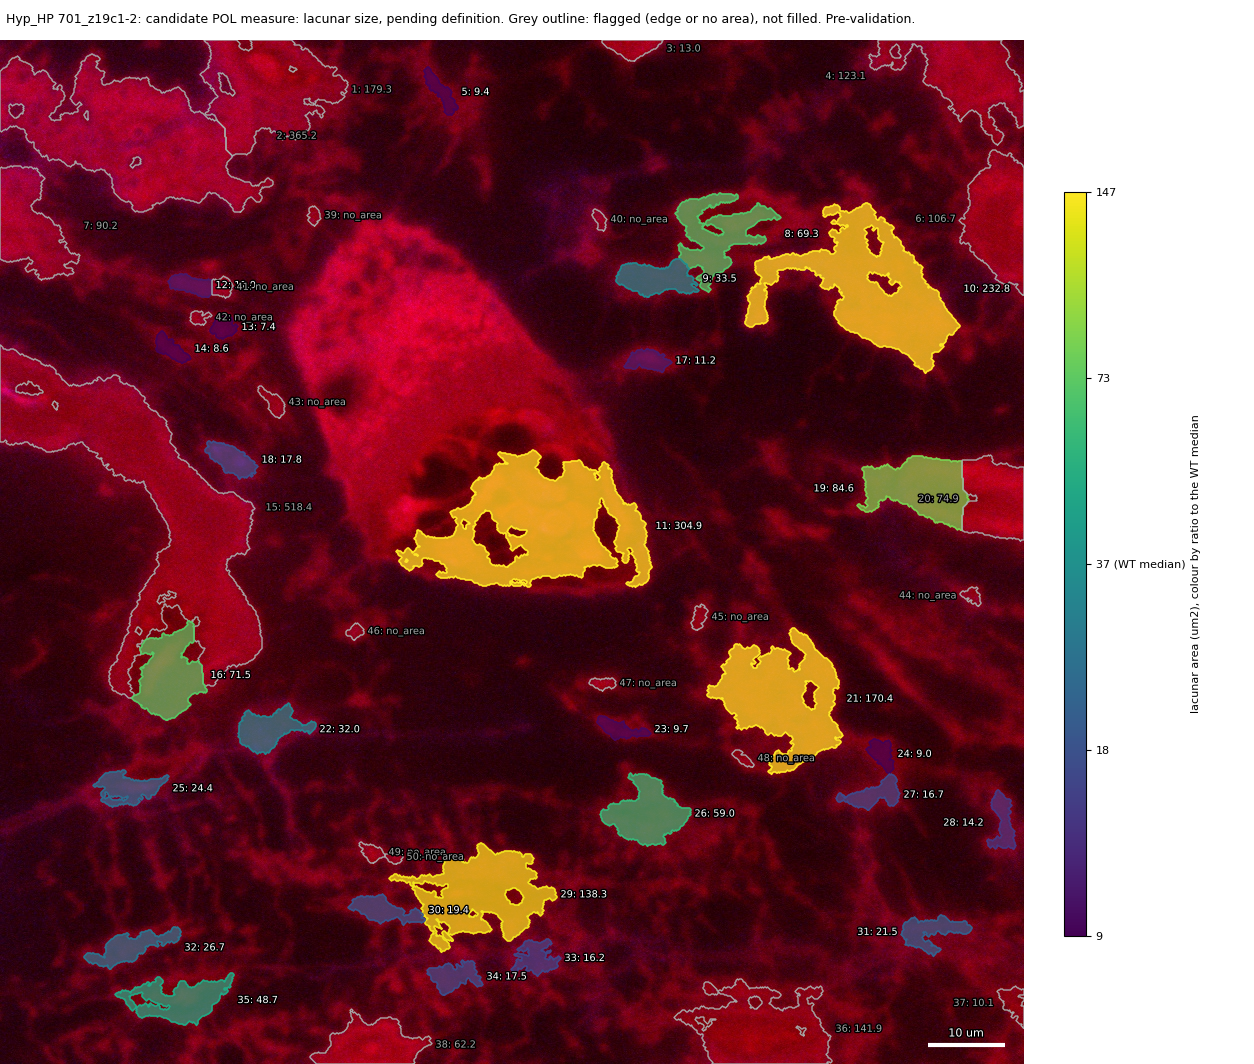

Values plotted in this chart, from the file beside it:
id, area_um2, ratio_to_WT_median, flag
1, 179.3, , edge
2, 365.2, , edge
3, 13.03, , edge
4, 123.1, , edge
5, 9.38, 0.2553, 
6, 106.7, , edge
7, 90.2, , edge
8, 69.34, 1.888, 
9, 33.48, 0.9114, 
10, 232.8, 6.337, 
11, 304.9, 8.3, 
12, 11.04, 0.3004, 
13, 7.419, 0.202, 
14, 8.636, 0.2351, 
15, 518.4, , edge
16, 71.45, 1.945, 
17, 11.2, 0.305, 
18, 17.83, 0.4854, 
19, 84.57, 2.302, 
20, 74.92, , edge
21, 170.4, 4.64, 
22, 31.99, 0.8709, 
23, 9.667, 0.2632, 
24, 8.991, 0.2448, 
25, 24.35, 0.663, 
26, 59, 1.606, 
27, 16.7, 0.4546, 
28, 14.16, 0.3856, 
29, 138.3, 3.765, 
30, 19.38, 0.5277, 
31, 21.46, 0.5843, 
32, 26.65, 0.7256, 
33, 16.17, 0.4403, 
34, 17.51, 0.4767, 
35, 48.66, 1.325, 
36, 141.9, , edge
37, 10.14, , edge
38, 62.18, , edge
39, , , no_area
40, , , no_area
41, , , no_area
42, , , no_area
43, , , no_area
44, , , no_area
45, , , no_area
46, , , no_area
47, , , no_area
48, , , no_area
49, , , no_area
50, , , no_area
